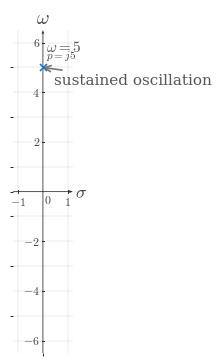

Source code (Python): (Note: this script raises an exception after producing the figure.)

from __future__ import annotations

from pathlib import Path

import matplotlib.pyplot as plt
import numpy as np
from matplotlib.ticker import MultipleLocator

BACKGROUND_COLOR = "white"
CANONICAL_DPI = 300
PX_PER_DATA_UNIT = 150
MARGIN_LEFT_PX = 115
MARGIN_RIGHT_PX = 120
MARGIN_BOTTOM_PX = 95
MARGIN_TOP_PX = 110

SIGNAL_COLOR = "#2f78b7"
AXIS_COLOR = "#222222"
LABEL_COLOR = "#444444"
TICK_LABEL_COLOR = "#444444"
GRID_COLOR = "#000000"
GUIDE_COLOR = "#777777"
ANNOTATION_COLOR = "#555555"

SIGNAL_LW = 7.1 * 72 / CANONICAL_DPI
AXIS_LW = 4.3 * 72 / CANONICAL_DPI
TICK_LW = 2.7 * 72 / CANONICAL_DPI
GRID_LW = 1.3 * 72 / CANONICAL_DPI
GUIDE_LW = 3.3 * 72 / CANONICAL_DPI
ANNOTATION_LW = 2.9 * 72 / CANONICAL_DPI

TICK_LABEL_SIZE = 35.6 * 72 / CANONICAL_DPI
AXIS_LABEL_SIZE = 53.3 * 72 / CANONICAL_DPI
TOP_LABEL_SIZE = 57.8 * 72 / CANONICAL_DPI
ANNOTATION_SIZE = 33.3 * 72 / CANONICAL_DPI

TICK_HALF_LEN = 8.25 / PX_PER_DATA_UNIT
OPEN_MARKER_SIZE = 20.0 * 72 / CANONICAL_DPI
CLOSED_MARKER_SIZE = 17.8 * 72 / CANONICAL_DPI
ENDPOINT_EDGEWIDTH = 5.1 * 72 / CANONICAL_DPI
POLE_MARKER_SIZE = 21.0 * 72 / CANONICAL_DPI
POLE_MARKER_EDGEWIDTH = 5.1 * 72 / CANONICAL_DPI

X_TICK_LABEL_Y = -24 / PX_PER_DATA_UNIT
Y_TICK_LABEL_X = 18 / PX_PER_DATA_UNIT
ORIGIN_LABEL_X = 9 / PX_PER_DATA_UNIT
ORIGIN_LABEL_Y = -12 / PX_PER_DATA_UNIT
X_AXIS_LABEL_X_PAD = 15 / PX_PER_DATA_UNIT
X_AXIS_LABEL_Y = -4.5 / PX_PER_DATA_UNIT
Y_AXIS_LABEL_Y_PAD = 18 / PX_PER_DATA_UNIT

POINT_LABEL_OFFSET = (8 / PX_PER_DATA_UNIT, 8 / PX_PER_DATA_UNIT)
GRID_LINESTYLE = (0, (1.1, 2.4))
AXIS_ARROW_SHAFT_WIDTH_DATA = 4.3 / PX_PER_DATA_UNIT
AXIS_ARROW_KW = dict(
    angles="xy",
    scale_units="xy",
    scale=1,
    units="xy",
    width=AXIS_ARROW_SHAFT_WIDTH_DATA,
    headwidth=4.2,
    headlength=5.5,
    headaxislength=4.3,
    color=AXIS_COLOR,
    pivot="tail",
    clip_on=False,
)

CONFIG = {'covered_template': 's-plane-imag-axis-pole', 'xlim': (-1.2, 1.2), 'ylim': (-6.5, 6.5), 'xticks': [-1, 1], 'yticks': [-6, -4, -2, 2, 4, 6], 'x_axis_label': '$\\sigma$', 'y_axis_label': '$\\omega$', 'poles': [{'x': 0, 'y': 5, 'label': '$p=j5$', 'label_offset': (0.12, 0.2), 'label_ha': 'left', 'label_va': 'bottom'}], 'annotations': [{'text': 'sustained oscillation', 'xy': (0, 5), 'xytext': (0.45, 4.5), 'arrow': True, 'ha': 'left', 'va': 'center', 'color': '#555555', 'fontsize': 11}, {'text': '$\\omega=5$', 'xy': (0, 5), 'xytext': (0.12, 5.55), 'arrow': False, 'ha': 'left', 'va': 'bottom', 'color': '#555555', 'fontsize': 11}], 'render_notes': ['Imaginary-axis pole with explicit p=j5 label and oscillation-rate cue.', 'The real coordinate is zero, so the mode is sustained rather than decaying.'], 'show_grid': True, 'show_origin': True, 'x_minor_grid_step': 1, 'y_minor_grid_step': 1, 'output_path': '/home/jake/Developer/MA/PIPELINE/Electrical-and-Computer-Engineering/2-Build-Lessons/4-Image-Generation/1-Outputs/Continuous-Time-Signal-Processing/13.2--poles-and-zeros-Images/images/l007-s004-qg-q001-q001.png'}


def configure_matplotlib():
    plt.rcParams.update(
        {
            "mathtext.fontset": "cm",
            "font.family": "serif",
            "figure.facecolor": BACKGROUND_COLOR,
            "axes.facecolor": BACKGROUND_COLOR,
            "savefig.facecolor": BACKGROUND_COLOR,
        }
    )


configure_matplotlib()


def px_to_pt(px):
    return px * 72 / CANONICAL_DPI


def px_to_data(px):
    return px / PX_PER_DATA_UNIT


def make_figure(xlim, ylim):
    x_range = xlim[1] - xlim[0]
    y_range = ylim[1] - ylim[0]
    fig_w_px = MARGIN_LEFT_PX + x_range * PX_PER_DATA_UNIT + MARGIN_RIGHT_PX
    fig_h_px = MARGIN_BOTTOM_PX + y_range * PX_PER_DATA_UNIT + MARGIN_TOP_PX
    fig, ax = plt.subplots(
        figsize=(fig_w_px / CANONICAL_DPI, fig_h_px / CANONICAL_DPI),
        dpi=CANONICAL_DPI,
        facecolor=BACKGROUND_COLOR,
        constrained_layout=True,
    )
    return fig, ax


def math_label(value):
    if isinstance(value, str):
        return value
    numeric = float(value)
    rounded = round(numeric)
    if abs(numeric - rounded) < 1e-9:
        return rf"${int(rounded)}$"
    return rf"${numeric:g}$"


def draw_dotted_guide(ax, x_values, y_values, *, color=GUIDE_COLOR, lw=GUIDE_LW):
    ax.plot(
        x_values,
        y_values,
        color=color,
        linewidth=lw,
        linestyle=GRID_LINESTYLE,
        zorder=3,
    )


def draw_pole(ax, item):
    x = item["x"]
    y = item["y"]
    marker = item.get("marker", "x")
    size = item.get("markersize", POLE_MARKER_SIZE)
    edgewidth = item.get("markeredgewidth", POLE_MARKER_EDGEWIDTH)
    color = item.get("color", SIGNAL_COLOR)
    kwargs = dict(
        marker=marker,
        markersize=size,
        markeredgewidth=edgewidth,
        linestyle="None",
        zorder=item.get("zorder", 6),
    )
    if marker != "x":
        kwargs["markerfacecolor"] = item.get("markerfacecolor", "white")
        kwargs["markeredgecolor"] = item.get("markeredgecolor", color)
    else:
        kwargs["markeredgecolor"] = item.get("markeredgecolor", color)
    ax.plot(x, y, **kwargs)
    label = item.get("label")
    if label is not None:
        dx, dy = item.get("label_offset", POINT_LABEL_OFFSET)
        ax.text(
            x + dx,
            y + dy,
            label,
            fontsize=item.get("label_size", ANNOTATION_SIZE),
            ha=item.get("label_ha", "left"),
            va=item.get("label_va", "bottom"),
            color=item.get("label_color", LABEL_COLOR),
            clip_on=False,
            zorder=item.get("zorder", 6) + 1,
        )


def draw_annotation(ax, item):
    color = item.get("color", ANNOTATION_COLOR)
    fontsize = item.get("fontsize", ANNOTATION_SIZE)
    ha = item.get("ha", "left")
    va = item.get("va", "bottom")
    clip_on = item.get("clip_on", False)
    if item.get("arrow", False):
        arrowprops = dict(
            arrowstyle="->",
            color=item.get("arrow_color", GUIDE_COLOR),
            lw=item.get("arrow_lw", 1.2),
            shrinkA=0,
            shrinkB=0,
        )
        ax.annotate(
            item["text"],
            xy=item["xy"],
            xytext=item["xytext"],
            textcoords="data",
            fontsize=fontsize,
            ha=ha,
            va=va,
            color=color,
            arrowprops=arrowprops,
            clip_on=clip_on,
        )
    else:
        ax.text(
            item["xytext"][0],
            item["xytext"][1],
            item["text"],
            fontsize=fontsize,
            ha=ha,
            va=va,
            color=color,
            clip_on=clip_on,
        )


def setup_axes(ax, cfg):
    xlim = tuple(cfg["xlim"])
    ylim = tuple(cfg["ylim"])
    ax.set_xlim(*xlim)
    ax.set_ylim(*ylim)
    ax.set_aspect("equal", adjustable="box")
    xticks = cfg["xticks"]
    yticks = cfg["yticks"]
    ax.set_xticks(xticks)
    ax.set_yticks(yticks)
    x_step = cfg.get("x_minor_grid_step", 1)
    y_step = cfg.get("y_minor_grid_step", 1)
    if x_step is not None and x_step > 0:
        ax.xaxis.set_minor_locator(MultipleLocator(x_step))
    if y_step is not None and y_step > 0:
        ax.yaxis.set_minor_locator(MultipleLocator(y_step))
    if cfg.get("show_grid", True):
        ax.grid(True, which="both", linewidth=GRID_LW, alpha=0.18, color=GRID_COLOR)
        ax.set_axisbelow(True)
    for spine in ax.spines.values():
        spine.set_visible(False)
    ax.tick_params(left=False, bottom=False, labelleft=False, labelbottom=False)
    x0, x1 = xlim
    y0, y1 = ylim
    ax.quiver(x0, 0, x1 - x0, 0, **AXIS_ARROW_KW)
    ax.quiver(0, y0, 0, y1 - y0, **AXIS_ARROW_KW)
    x_tick_labels = cfg.get("x_tick_labels", xticks)
    y_tick_labels = cfg.get("y_tick_labels", yticks)
    for t, label in zip(xticks, x_tick_labels):
        if abs(float(t)) < 1e-12:
            continue
        ax.plot([t, t], [-TICK_HALF_LEN, TICK_HALF_LEN], color=AXIS_COLOR, lw=TICK_LW, zorder=5)
        if cfg.get("show_x_tick_labels", True):
            ax.text(
                t,
                X_TICK_LABEL_Y,
                math_label(label),
                fontsize=TICK_LABEL_SIZE,
                ha="center",
                va="top",
                color=TICK_LABEL_COLOR,
                zorder=6,
                clip_on=False,
            )
    for y, label in zip(yticks, y_tick_labels):
        if abs(float(y)) < 1e-12:
            continue
        ax.plot([-TICK_HALF_LEN, TICK_HALF_LEN], [y, y], color=AXIS_COLOR, lw=TICK_LW, zorder=5)
        if cfg.get("show_y_tick_labels", True):
            side = cfg.get("y_tick_label_side", "left")
            if side == "right":
                ax.text(
                    Y_TICK_LABEL_X,
                    y,
                    math_label(label),
                    fontsize=TICK_LABEL_SIZE,
                    ha="left",
                    va="center",
                    color=TICK_LABEL_COLOR,
                    zorder=6,
                    clip_on=False,
                )
            else:
                ax.text(
                    -Y_TICK_LABEL_X,
                    y,
                    math_label(label),
                    fontsize=TICK_LABEL_SIZE,
                    ha="right",
                    va="center",
                    color=TICK_LABEL_COLOR,
                    zorder=6,
                    clip_on=False,
                )
    if cfg.get("show_origin", True):
        ax.text(
            ORIGIN_LABEL_X,
            ORIGIN_LABEL_Y,
            r"$0$",
            fontsize=TICK_LABEL_SIZE,
            ha="left",
            va="top",
            color=TICK_LABEL_COLOR,
            zorder=6,
            clip_on=False,
        )
    x_axis_label = cfg.get("x_axis_label", r"$\sigma$")
    y_axis_label = cfg.get("y_axis_label", r"$j\omega$")
    if x_axis_label is not None:
        ax.text(
            x1 + X_AXIS_LABEL_X_PAD,
            X_AXIS_LABEL_Y,
            x_axis_label,
            fontsize=AXIS_LABEL_SIZE,
            ha="left",
            va="center",
            color=LABEL_COLOR,
            clip_on=False,
        )
    if y_axis_label is not None:
        ax.text(
            0,
            y1 + Y_AXIS_LABEL_Y_PAD,
            y_axis_label,
            fontsize=TOP_LABEL_SIZE,
            ha="center",
            va="bottom",
            color=LABEL_COLOR,
            clip_on=False,
        )


def save_figure(fig, output_path):
    output_path = Path(output_path)
    output_path.parent.mkdir(parents=True, exist_ok=True)
    fig.savefig(output_path, dpi=CANONICAL_DPI, bbox_inches="tight", facecolor=BACKGROUND_COLOR)
    plt.close(fig)


def render():
    cfg = CONFIG
    fig, ax = make_figure(tuple(cfg["xlim"]), tuple(cfg["ylim"]))
    setup_axes(ax, cfg)
    for span in cfg.get("shading", []):
        ax.axvspan(span["x0"], span["x1"], color=span.get("color", SIGNAL_COLOR), alpha=span.get("alpha", 0.06), zorder=span.get("zorder", 0))
    for guide in cfg.get("guides", []):
        draw_dotted_guide(ax, guide["x_values"], guide["y_values"], color=guide.get("color", GUIDE_COLOR), lw=guide.get("lw", GUIDE_LW))
    for pole in cfg.get("poles", []):
        draw_pole(ax, pole)
    for annotation in cfg.get("annotations", []):
        draw_annotation(ax, annotation)
    save_figure(fig, cfg["output_path"])


if __name__ == "__main__":
    render()
